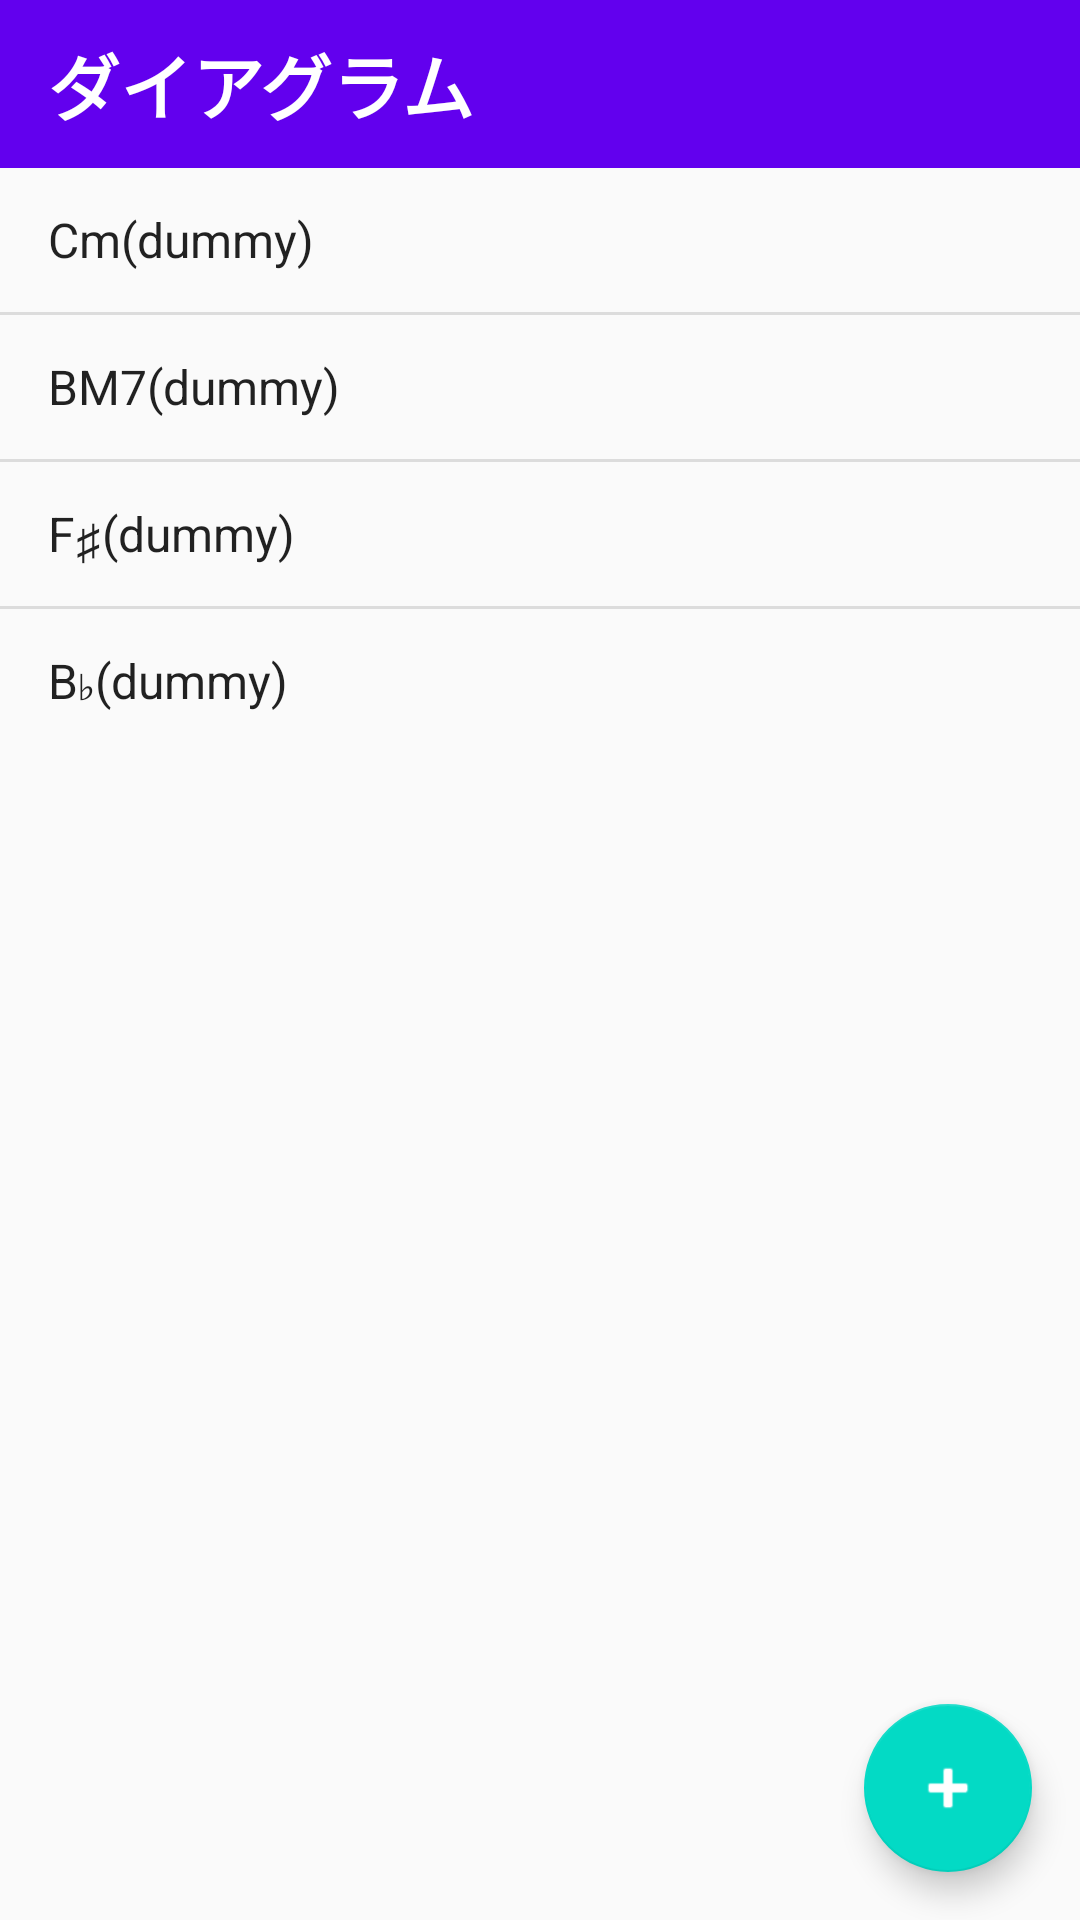

The Android layout XML behind this screen, and the referenced resources:
<!-- AndroidManifest.xml: application theme AppTheme -->
<!-- res/layout/fragment_diagram.xml -->
<?xml version="1.0" encoding="utf-8"?>

<android.support.constraint.ConstraintLayout xmlns:android="http://schemas.android.com/apk/res/android"
    xmlns:app="http://schemas.android.com/apk/res-auto"
    xmlns:tools="http://schemas.android.com/tools"
    android:layout_width="match_parent"
    android:layout_height="match_parent"
    android:orientation="vertical">

    <android.support.v7.widget.Toolbar xmlns:android="http://schemas.android.com/apk/res/android"
        android:id="@+id/toolbar_diagram"
        android:layout_width="match_parent"
        android:layout_height="wrap_content"
        android:background="@color/colorPrimary"
        app:layout_constraintHorizontal_bias="0.0"
        app:layout_constraintLeft_toLeftOf="parent"
        app:layout_constraintRight_toRightOf="parent"
        app:layout_constraintTop_toTopOf="parent">

        <TextView
            android:id="@+id/textView8"
            android:layout_width="match_parent"
            android:layout_height="match_parent"
            android:layout_marginStart="8dp"
            android:text="@string/title_diagram"
            android:textColor="@android:color/background_light"
            android:textSize="24sp"
            android:textStyle="bold"
            tools:layout_editor_absoluteY="19dp" />

    </android.support.v7.widget.Toolbar>

    <ListView
        android:id="@+id/lvDiagram"
        android:layout_width="match_parent"
        android:layout_height="0dp"
        android:layout_weight="0.6"
        android:entries="@array/lv_diagramlist"
        app:layout_constraintEnd_toEndOf="parent"
        app:layout_constraintStart_toStartOf="parent"
        app:layout_constraintTop_toBottomOf="@+id/toolbar_diagram" />

    <android.support.design.widget.FloatingActionButton
        android:id="@+id/addDiagramBtn"
        android:layout_width="wrap_content"
        android:layout_height="wrap_content"
        android:layout_marginEnd="16dp"
        android:layout_marginBottom="16dp"
        android:clickable="true"
        android:onClick="onAddDiagramBtn"
        android:src="@android:drawable/ic_input_add"
        android:tint="@android:color/white"
        app:backgroundTint="@color/colorAccent"
        app:layout_constraintBottom_toBottomOf="parent"
        app:layout_constraintEnd_toEndOf="parent" />

</android.support.constraint.ConstraintLayout>
<!-- resources referenced by this layout -->
<resources>
  <string-array name="lv_diagramlist">
          <item>Cm(dummy)</item>
          <item>BM7(dummy)</item>
          <item>F♯(dummy)</item>
          <item>B♭(dummy)</item>
      </string-array>
  <string name="title_diagram">ダイアグラム</string>
  <style name="AppTheme" parent="Theme.AppCompat.Light.NoActionBar" />
  <!-- not gathered from this repository: default colours our renderer supplied (Android Studio template values) -->
  <color name="colorPrimary">#FF6200EE</color>
  <color name="colorAccent">#FF03DAC5</color>
</resources>
